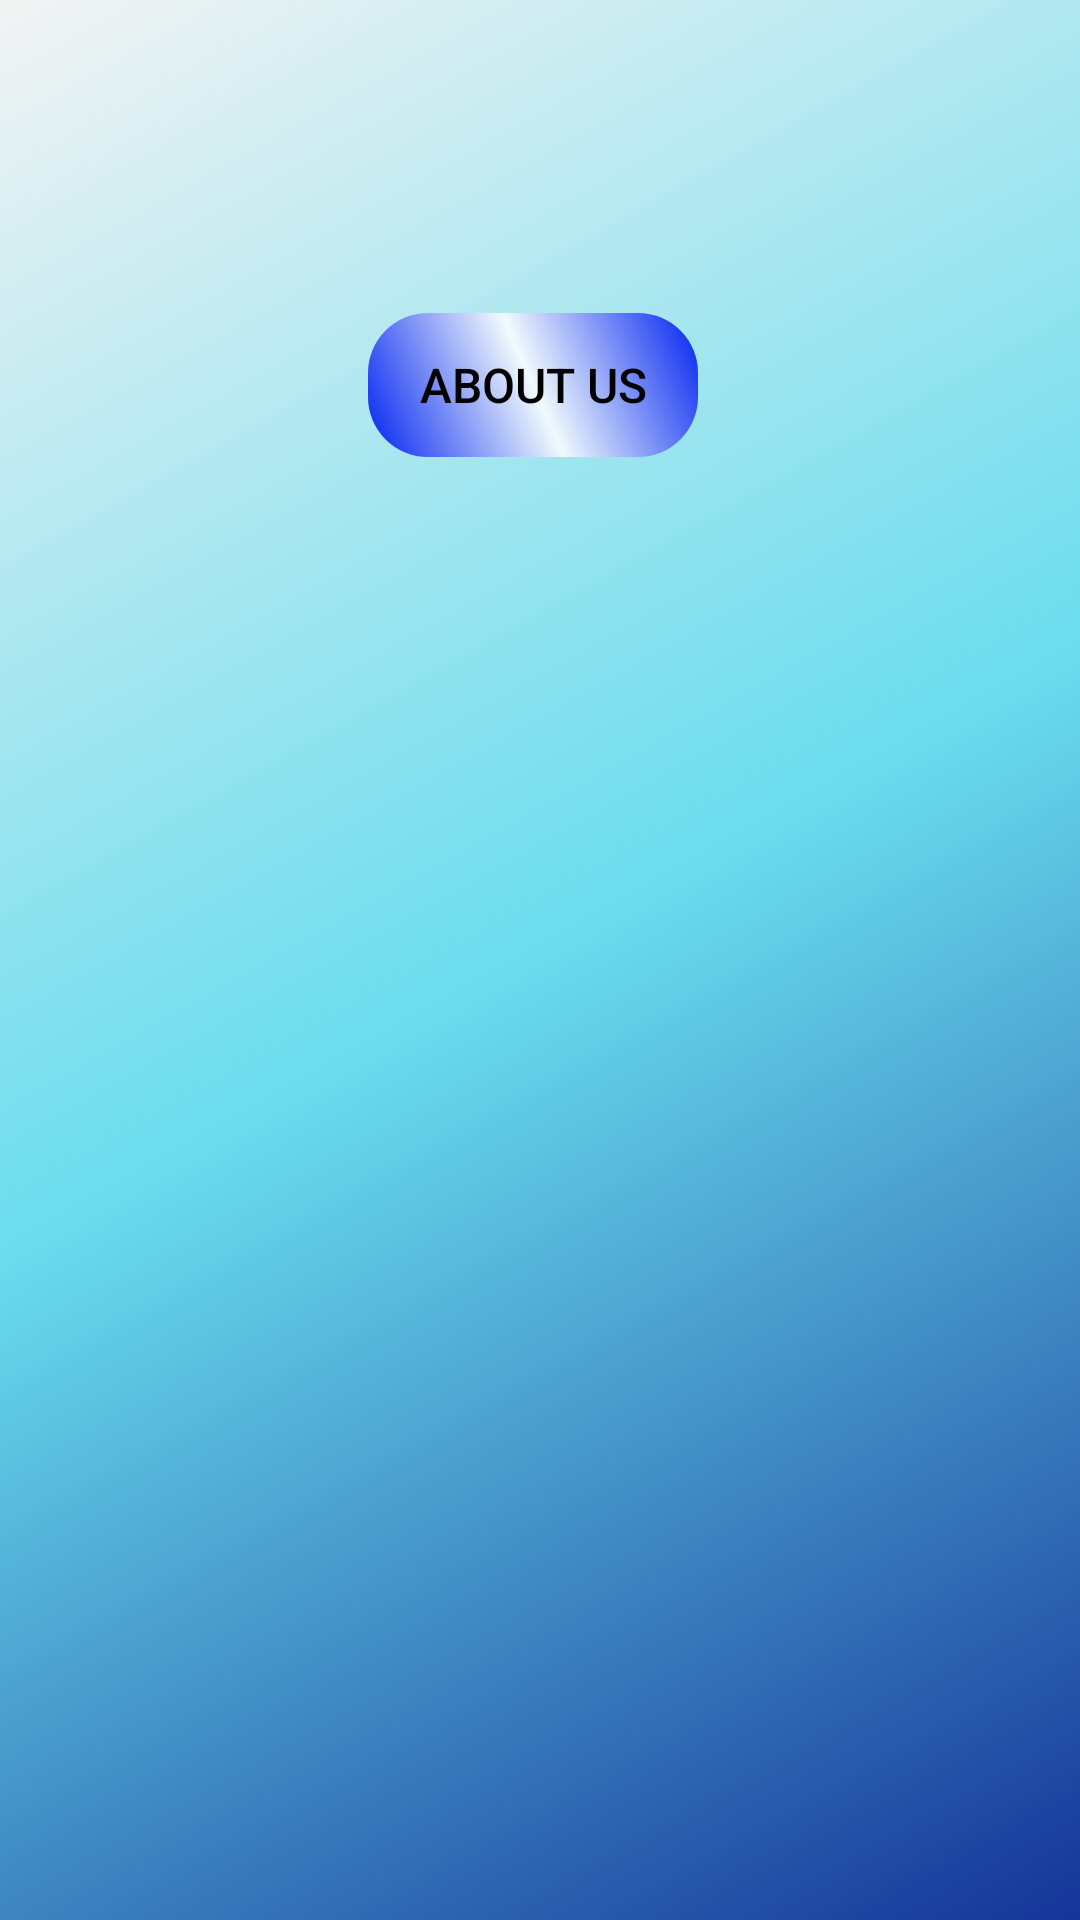

Android layout source for this screen:
<!-- AndroidManifest.xml: application theme AppTheme -->
<!-- res/layout/activity_main.xml -->
<?xml version="1.0" encoding="utf-8"?>
<androidx.constraintlayout.widget.ConstraintLayout xmlns:android="http://schemas.android.com/apk/res/android"
    xmlns:app="http://schemas.android.com/apk/res-auto"
    xmlns:tools="http://schemas.android.com/tools"
    android:layout_width="match_parent"
    android:layout_height="match_parent"
    tools:context=".MainActivity">

    <TextView
        android:id="@+id/textView"
        android:layout_width="83dp"
        android:layout_height="22dp"
        android:layout_marginStart="16dp"
        android:layout_marginLeft="16dp"
        android:layout_marginTop="18dp"
        android:layout_marginEnd="312dp"
        android:layout_marginRight="312dp"
        android:layout_marginBottom="691dp"
        android:text="@string/main_menuTitle"
        app:layout_constraintBottom_toBottomOf="parent"
        app:layout_constraintEnd_toEndOf="parent"
        app:layout_constraintStart_toStartOf="parent"
        app:layout_constraintTop_toTopOf="parent" />

    <Button
        android:id="@+id/button1"
        android:layout_width="110dp"
        android:layout_height="wrap_content"
        android:layout_marginStart="159dp"
        android:layout_marginLeft="159dp"
        android:layout_marginTop="110dp"
        android:layout_marginEnd="164dp"
        android:layout_marginRight="164dp"
        android:layout_marginBottom="573dp"
        android:text="@string/main_button1"
        android:onClick="onClickHospital"
        android:background="@drawable/unique_btn_1"
        android:paddingRight="11dp"
        android:paddingLeft="11dp"
        app:layout_constraintBottom_toBottomOf="parent"
        app:layout_constraintEnd_toEndOf="parent"
        app:layout_constraintStart_toStartOf="parent"
        app:layout_constraintTop_toTopOf="parent" />

    <Button
        android:id="@+id/button3"
        android:layout_width="110dp"
        android:layout_height="wrap_content"
        android:layout_marginStart="159dp"
        android:layout_marginLeft="159dp"
        android:layout_marginTop="40dp"
        android:layout_marginEnd="164dp"
        android:layout_marginRight="164dp"
        android:onClick="onClickAbout"
        android:paddingRight="11dp"
        android:paddingLeft="11dp"
        android:text="@string/main_button2"
        app:layout_constraintEnd_toEndOf="parent"
        app:layout_constraintStart_toStartOf="parent"
        app:layout_constraintTop_toBottomOf="@+id/button1" />


</androidx.constraintlayout.widget.ConstraintLayout>
<!-- resources referenced by this layout -->
<resources>
  <!-- drawable unique_btn_1 (drawable) -->
  <?xml version="1.0" encoding="utf-8"?>
  <selector xmlns:android="http://schemas.android.com/apk/res/android">
      <item>
          <shape xmlns:android="http://schemas.android.com/apk/res/android" android:shape="rectangle">
              <gradient
                  android:startColor="#0021F1"
                  android:centerColor="#D5FFFEFE"
                  android:endColor="#0021F1"
                  android:angle="45"/>
              <corners android:radius="20dp" />
          </shape>
      </item>
  </selector>
  <string name="main_button1">Find Hospital</string>
  <string name="main_button2">About Us</string>
  <string name="main_menuTitle">JD App</string>
  <style name="AppTheme" parent="Theme.AppCompat.Light.NoActionBar">
          
          <item name="colorPrimary">@color/colorPrimary</item>
          <item name="colorPrimaryDark">@color/colorPrimaryDark</item>
          <item name="colorAccent">@color/colorAccent</item>
          <item name="android:windowBackground">@drawable/unique_bg_1</item>
          <item name="android:buttonStyle">@style/SkyButton</item>
      </style>
  <!-- drawable unique_bg_1 (drawable) -->
  <?xml version="1.0" encoding="utf-8"?>
  <selector xmlns:android="http://schemas.android.com/apk/res/android">
      <item>
          <shape xmlns:android="http://schemas.android.com/apk/res/android" android:shape="rectangle">
              <gradient
                  android:startColor="#153498"
                  android:centerColor="#69DCED"
                  android:endColor="#f3f3f3"
                  android:angle="135"/>
              <corners android:radius="0dp" />
          </shape>
      </item>
  </selector>
  <style name="SkyButton" parent="android:Widget.Material.Button">
          <item name="android:textSize">16sp</item>
          <item name="android:layout_margin">0dip</item>
          <item name="android:background">@drawable/unique_btn_1</item>
          <item name="android:textColor">#000000</item>
      </style>
  <!-- not gathered from this repository: default colours our renderer supplied (Android Studio template values) -->
  <color name="colorPrimary">#FF6200EE</color>
  <color name="colorPrimaryDark">#FF3700B3</color>
  <color name="colorAccent">#FF03DAC5</color>
</resources>
